Run: headless pygame with SDL's dummy video driver; simulated clock (each Clock.tick advances the game by its frame time, no real sleeping); random seed 0; keys injected as events and as key.get_pressed() state; no mouse input.
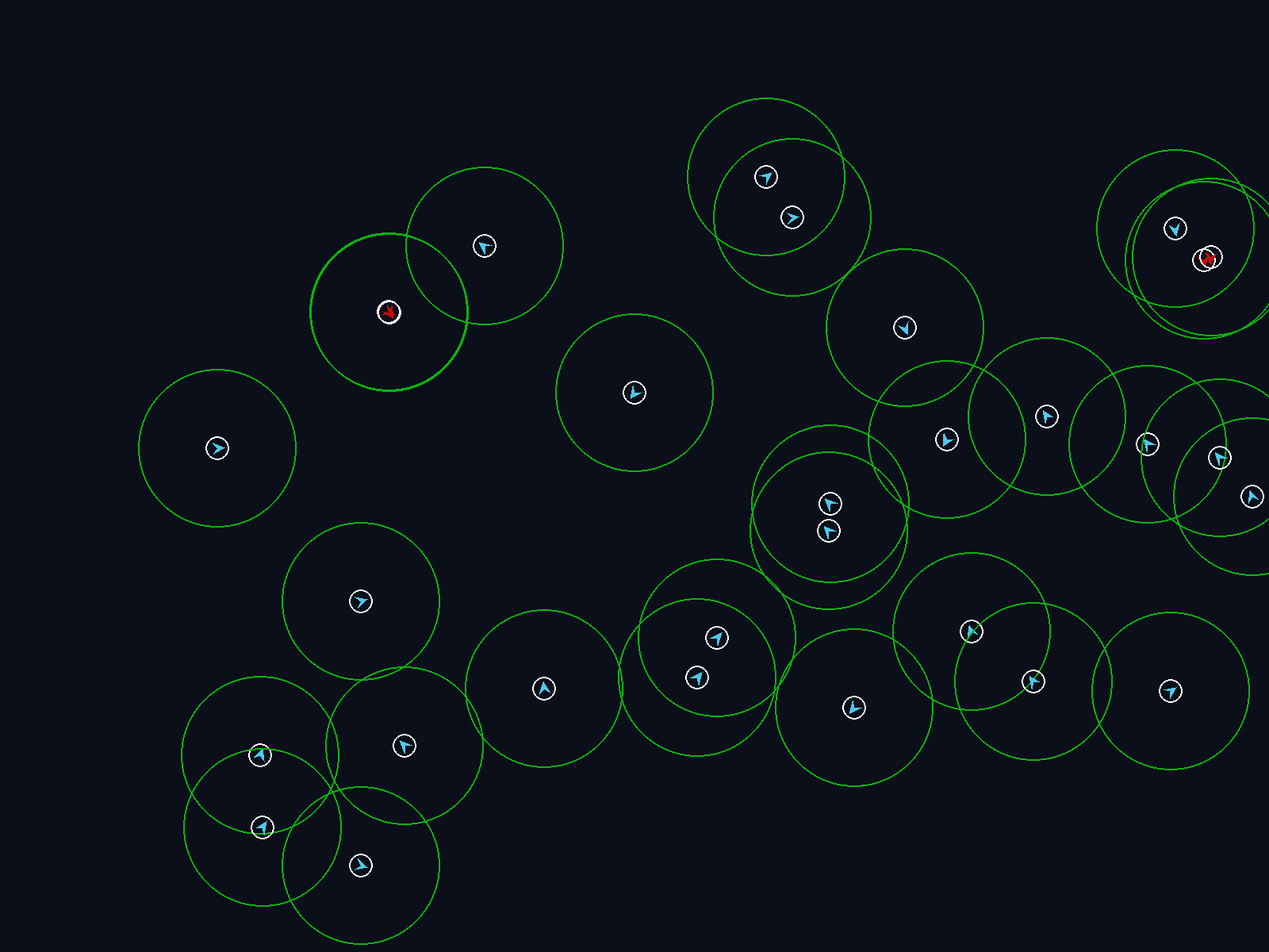
Frame 1 of 4 · flips 1–60 · no input
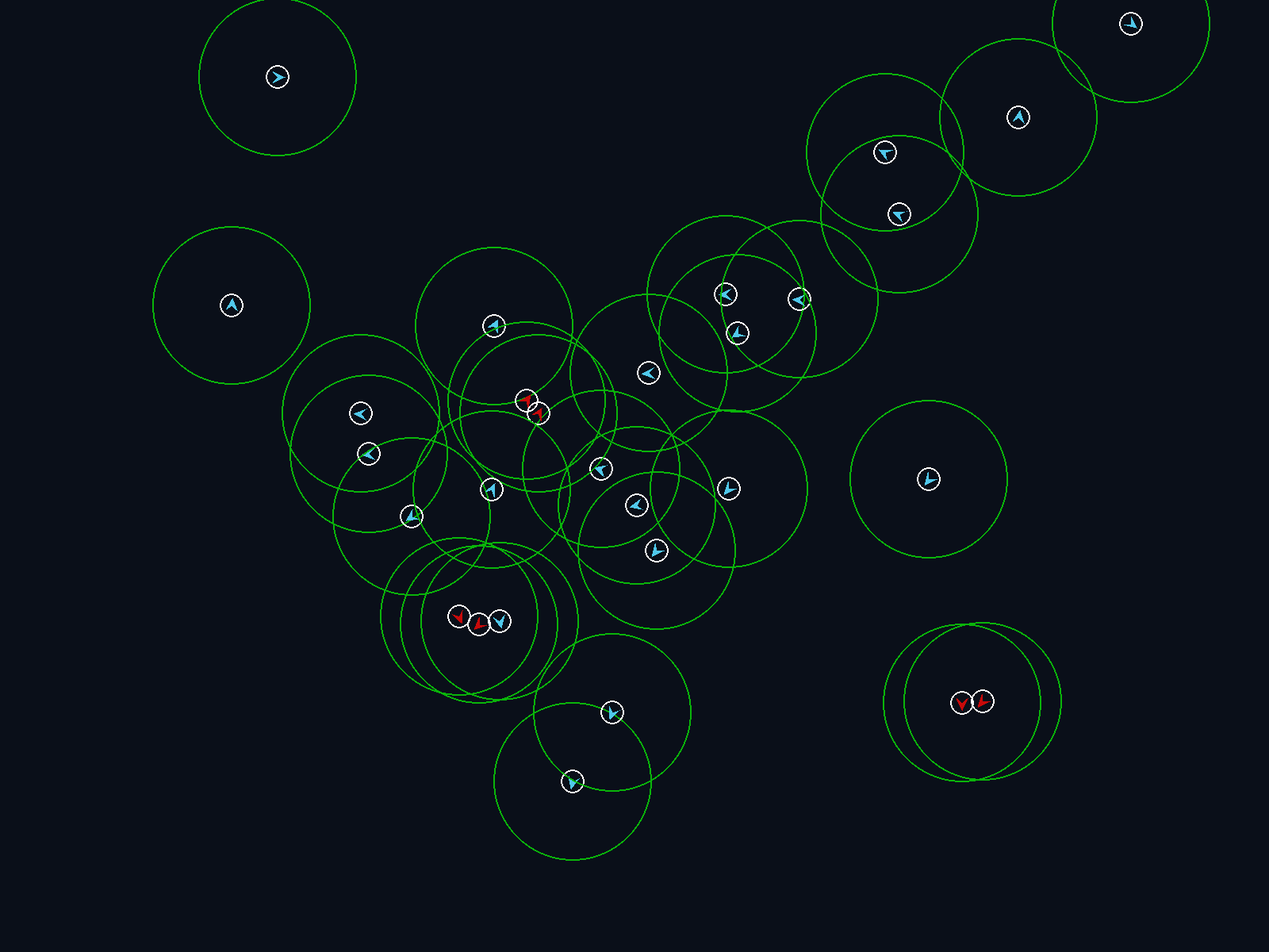
Frame 2 of 4 · flips 61–180 · tapped SPACE, RETURN · held RIGHT (→), D
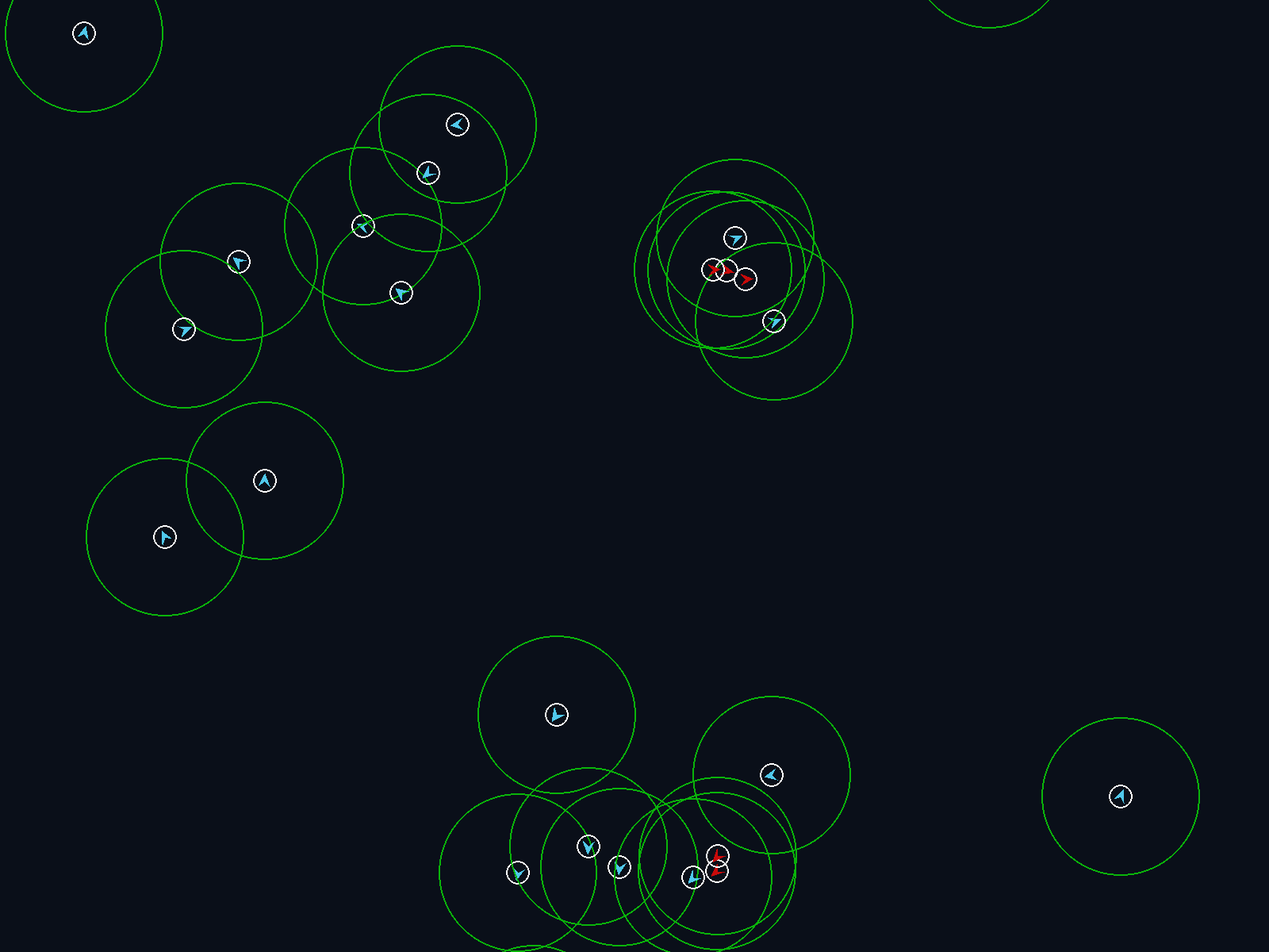
Frame 3 of 4 · flips 181–300 · held DOWN (↓), S
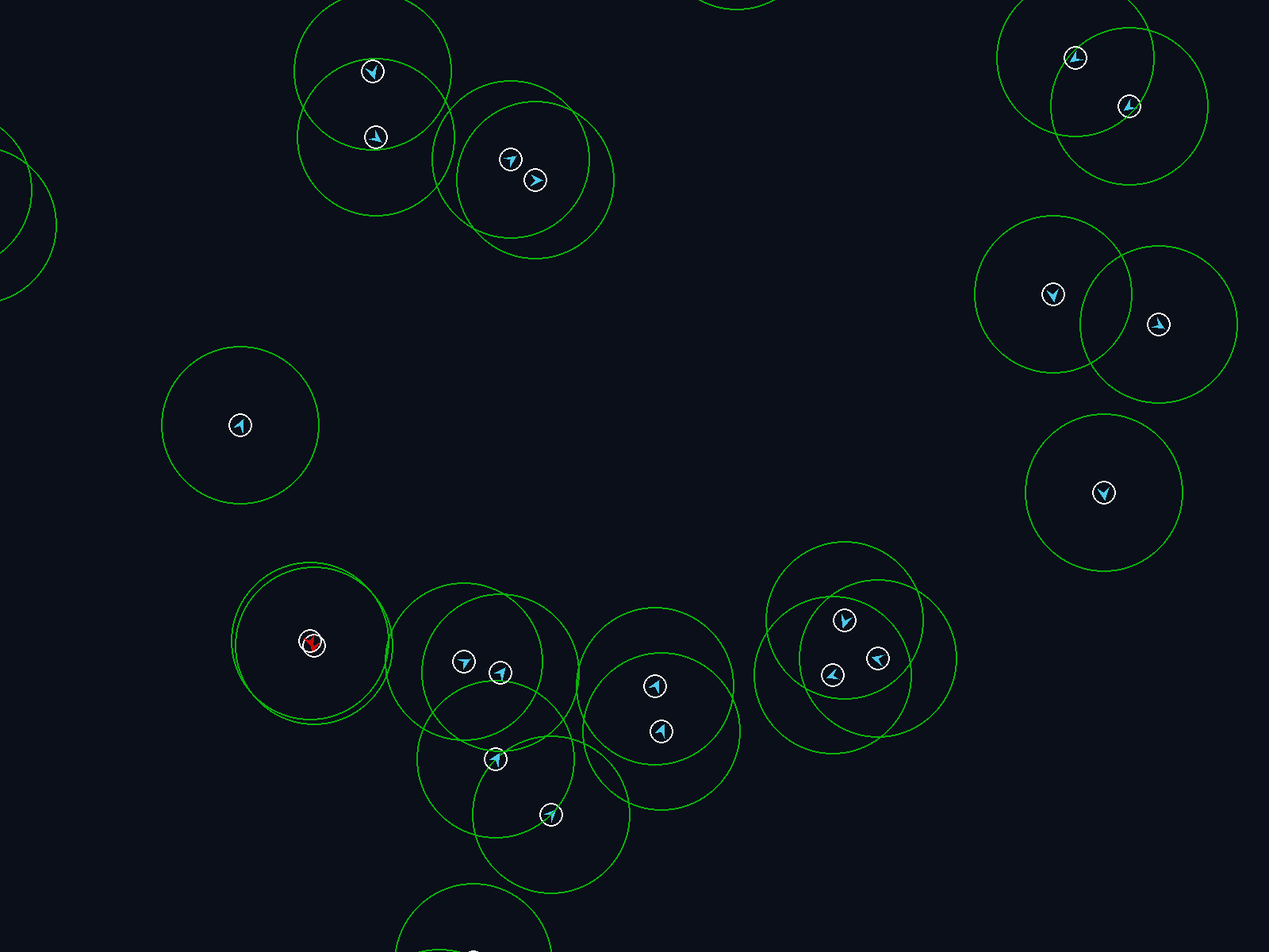
Frame 4 of 4 · flips 301–420 · held LEFT (←), A, UP (↑), W

The pygame program that drew these frames:

import pygame as pg
import random
import time
import math


class Fish:
    """
    Représente un poisson (boid) : sa position, sa vitesse et son
    comportement de déplacement (recherche de cible + alignement
    avec les voisins).
    """

    def __init__(self):
        # Position initiale aléatoire dans la fenêtre
        self.x = random.randint(20, WIDTH)
        self.y = random.randint(20, HEIGHT)

        # Vitesse scalaire (norme du vecteur vitesse), en pixels/seconde
        self.speed = random.randint(50, 300)

        # Point que le poisson essaie de rejoindre
        self.target_x = random.randint(20, WIDTH)
        self.target_y = random.randint(20, HEIGHT)

        # Angle d'orientation du poisson, en degrés
        self.angle = 0

        # Vecteur vitesse (vx, vy)
        self.vector = (0, 0)

    def draw_fish(self, screen):
        """Dessine le poisson comme un petit polygone orienté selon self.angle,
        plus deux cercles (repères visuels) centrés sur un des sommets."""
        # Points du poisson définis dans un repère local (poisson orienté vers la droite)
        base_points = [
            (0, 0),
            (-15, -7),
            (-9, 0),
            (-15, 7)
        ]

        # On fait pivoter chaque point local selon l'angle du poisson,
        # puis on le translate à la position (self.x, self.y) du poisson
        self.rotated_points = []
        for px, py in base_points:
            v = pg.Vector2(px, py).rotate(self.angle)
            self.rotated_points.append((self.x + v.x, self.y + v.y))

        # Corps du poisson
        pg.draw.polygon(screen, (80, 200, 235), self.rotated_points)

        # Cercles de debug: rayon de détection de collision (blanc, 15px)
        # et rayon de détection des voisins pour l'alignement (vert, 100px)
        pg.draw.circle(screen, (255, 255, 255), self.rotated_points[2], 15.0, 2)
        pg.draw.circle(screen, (10, 180, 10), self.rotated_points[2], 100.0, 2)

    def detect_collision(self, screen, boids: list):
        """Colore le poisson en rouge si un autre boid est trop proche
        (simple détection visuelle, pas d'évitement réel de collision)."""
        for boid in boids:
            if boid is self:
                continue
            dist2 = get_dist2(self, boid)
            if dist2 <= 30.0 * 30.0:
                pg.draw.polygon(screen, (200, 10, 10), self.rotated_points)

    def get_average_neigh_speed(self, boids):
        """Calcule le vecteur vitesse moyen d'une liste de voisins
        (utilisé pour la règle d'alignement du boid)."""
        sum_x = 0
        sum_y = 0
        count = 0

        for boid in boids:
            sum_x += boid.vector[0]
            sum_y += boid.vector[1]
            count += 1

        if count == 0:
            return (0, 0)

        return (sum_x / count, sum_y / count)

    def move_fish(self, dt, boids):
        """Met à jour la position et la vitesse du poisson à chaque frame :
        - se dirige vers sa cible (target_x, target_y)
        - s'aligne avec la vitesse moyenne de ses voisins proches
        - change de cible de temps en temps (aléatoirement)
        """
        # Vecteur et distance vers la cible actuelle
        dx_target = self.target_x - self.x
        dy_target = self.target_y - self.y
        distance = math.sqrt(dx_target**2 + dy_target**2)

        # Recalcule le vecteur vitesse à partir de l'angle courant
        radians = math.radians(self.angle)
        self.vector = (self.speed * math.cos(radians), self.speed * math.sin(radians))

        # Si la cible est atteinte, on en choisit une nouvelle au hasard
        if distance < 5:
            self.target_x = random.randint(20, WIDTH - 20)
            self.target_y = random.randint(20, HEIGHT - 20)

        # Recherche des voisins proches (rayon de 100px, car 10000 = 100^2).
        # Ce rayon correspond au cercle vert dessiné dans draw_fish.
        neighboors = []
        for boid in boids:
            if boid is self:
                continue
            dist2 = get_dist2(self, boid)
            if dist2 <= 10000:
                neighboors.append(boid)

        # Vitesse moyenne des voisins -> règle d'alignement
        avg_neighbor_vector = self.get_average_neigh_speed(neighboors)

        align_factor = 0.05   # poids de l'alignement avec les voisins
        target_factor = 0.05  # poids de l'attraction vers la cible
        steer_x = 0
        steer_y = 0

        if avg_neighbor_vector != (0, 0):
            steer_x = (avg_neighbor_vector[0] - self.vector[0]) * align_factor
            steer_y = (avg_neighbor_vector[1] - self.vector[1]) * align_factor

        # Direction normalisée vers la cible
        dir_x = dx_target / distance
        dir_y = dy_target / distance

        # Nouveau vecteur vitesse = vitesse actuelle + correction d'alignement
        # + attraction vers la cible
        vx = self.vector[0] + steer_x + dir_x * target_factor * self.speed
        vy = self.vector[1] + steer_y + dir_y * target_factor * self.speed

        new_speed = math.sqrt(vx**2 + vy**2)
        max_speed = 300
        min_speed = 50

        if new_speed > 0:
            self.speed = new_speed
            self.vector = (vx, vy)
            self.angle = math.degrees(math.atan2(vy, vx))

        # Limitation de la vitesse (clamp) entre min_speed et max_speed
        if new_speed > max_speed:
            factor = max_speed / self.speed
            vx *= factor
            vy *= factor
            self.speed = max_speed
            self.vector = (vx, vy)
        elif self.speed < min_speed:
            factor = min_speed / self.speed
            vx *= factor
            vy *= factor
            self.speed = min_speed
            self.vector = (vx, vy)

        # Mise à jour de la position avec le vecteur vitesse actualisé
        self.x += self.vector[0] * dt
        self.y += self.vector[1] * dt

        # 1 chance sur 10 à chaque frame de dévier légèrement la cible,
        # pour un mouvement moins prévisible
        if random.randint(1, 10) == 1:
            self.target_x += random.randint(-80, 80)
            self.target_y += random.randint(-80, 80)


def generate_fishes(number):
    """Crée une liste de `number` poissons à des positions aléatoires."""
    fishes = []
    for _ in range(number):
        fishes.append(Fish())
    return fishes


def get_dist2(boid1, boid2):
    """Distance au carré entre deux boids (évite un sqrt inutile pour
    les comparaisons de distance)."""
    dx = boid2.x - boid1.x
    dy = boid2.y - boid1.y
    return dx * dx + dy * dy


# --- Initialisation de pygame et de la fenêtre ---
pg.init()

WIDTH = 1600
HEIGHT = 1200

screen = pg.display.set_mode((WIDTH, HEIGHT))
pg.display.set_caption("Fish")

clock = pg.time.Clock()
running = True

fishes = generate_fishes(30)

# --- Boucle principale ---
while running:
    dt = clock.tick(60) / 1000  # delta time en secondes, limité à 60 FPS
    for event in pg.event.get():
        if event.type == pg.QUIT:
            running = False

    screen.fill((10, 15, 25))  

    for fish in fishes:
        fish.move_fish(dt, fishes)
        fish.draw_fish(screen)
        fish.detect_collision(screen, fishes)

    pg.display.flip()

pg.quit()
